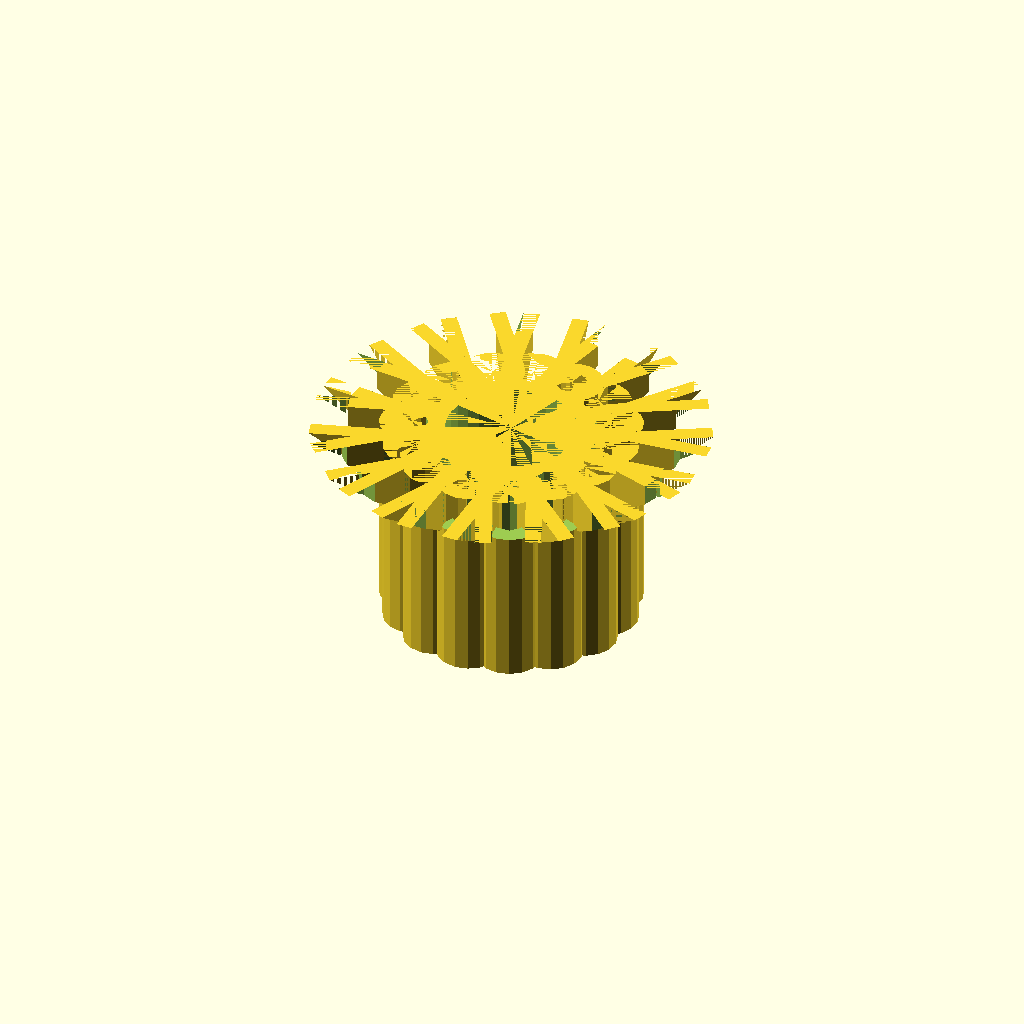
Cell 1: the model at its default parameters.
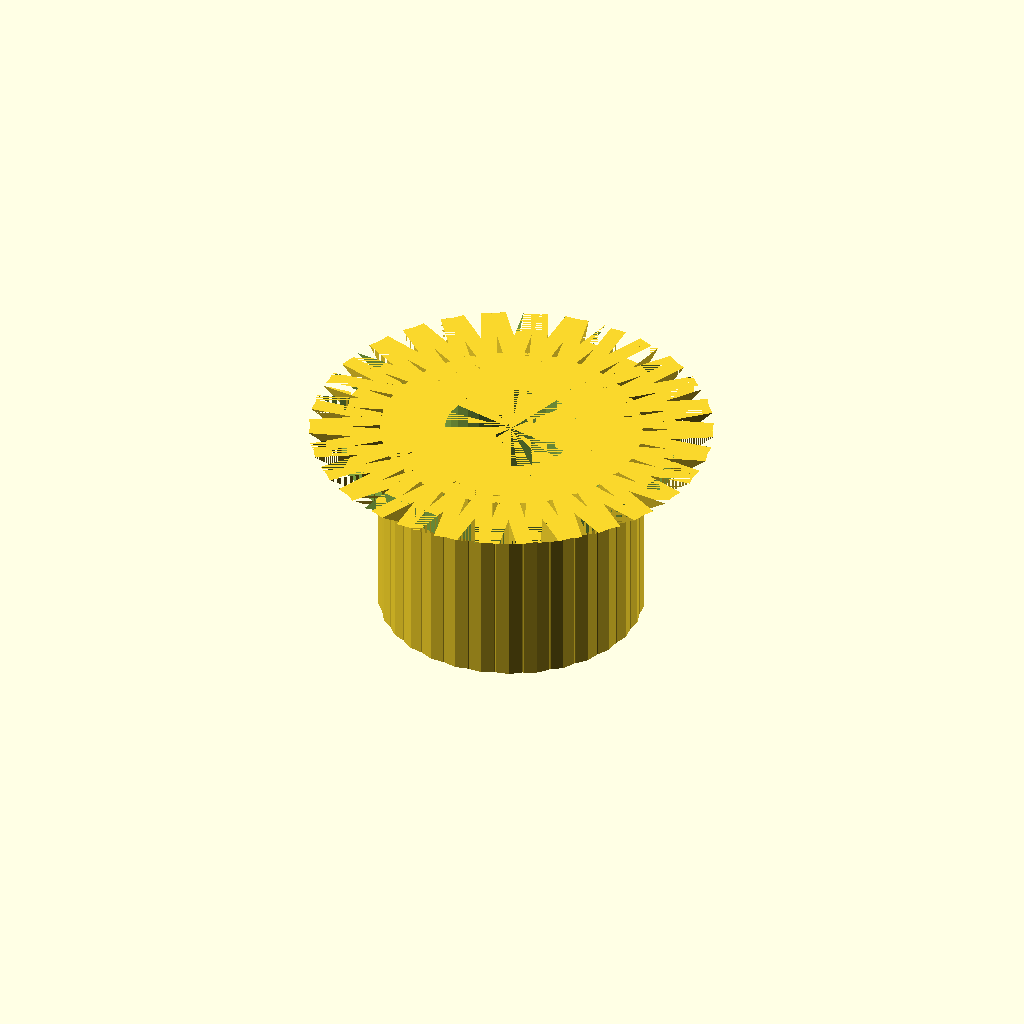
Cell 2: the same model with count = 30.
All cells are drawn from one camera (rotation 55°, 0°, 25°, orthographic, colour scheme Cornfield), so only the parameter changes between them.
Source of the model, inputs/thingiverse/files/thing-2548705/files/tree-holder.scad:
// Количество веток
count=15;

difference(){
	cylinder(h=31,r=12.5);
	cylinder(h=31,r=10);
}

for (i=[0:count]){
	rotate([0,0,360/count*i]){
		translate([0, -15, 0]){
			branch ();
		}
	}
}

// Держатель для ветки
module branch (){
	union(){
		difference(){
			cylinder(h=31,r=5);
			cylinder(h=31,r=2.5);
			translate([-2.5, -5, 31-6.5]){
				cube([5,5,6.5]);
			}
		}
		translate([5, -15, 31]){
			rotate([0,180,0]){
				
				difference(){
					union(){
		   			prism(2.5, 15, 10);
						translate([7.5, 0, 0]){
		   				prism(2.5, 15, 10);
						}					
					}
					translate([0, -5, 0]){
	   				cube([10, 10, 10]);
					}
				}
			}
		}
	}
}

// Создание призмы (для направляющих ветки)
module prism(l, w, h){
	polyhedron(
		points=[[0,0,0], [l,0,0], [l,w,0], [0,w,0], [0,w,h], [l,w,h]],
		faces=[[0,1,2,3],[5,4,3,2],[0,4,5,1],[0,3,4],[5,2,1]]
	);
}
   
Parameter table extracted from the source (name, type, default, range or options):
count: number, default 15
